Image classification data set "PlantVillage_Augmented_Dataset" (devnamanthakur/Potato-Leaf-Disease-Detection-DWM on GitHub). Class labels (3): early blight, healthy, late blight.

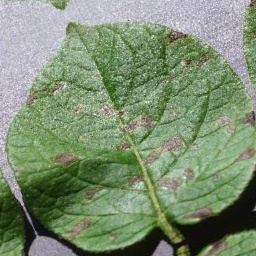
Label: early blight

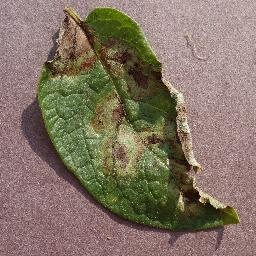
Label: late blight

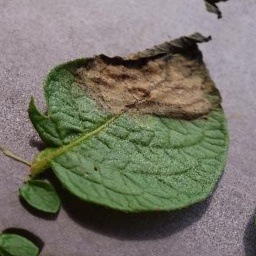
Label: late blight

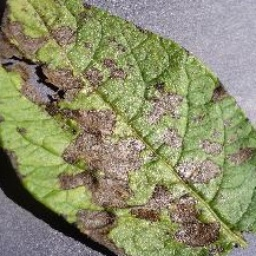
Label: early blight

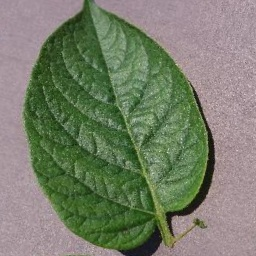
Label: healthy

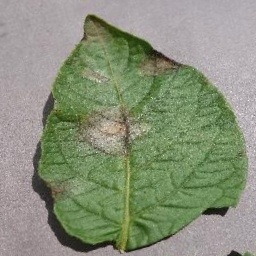
Label: late blight
